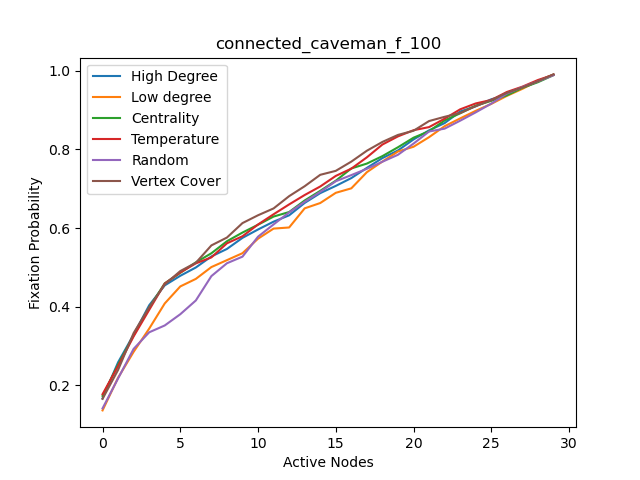

The table this chart was drawn from, first rows:
, High Degree, High Degree nodes, Centrality, Centrality nodes, Temparature, Temperature nodes, Random, Random nodes, Low Degree, Low degree nodes, Vertex Cover, Vertex Cover nodes
0, 0.1666, 5, 0.173, 5, 0.1773, 29, 0.1412, 13, 0.1361, 1, 0.1655, 5
1, 0.2585, 11, 0.2527, 11, 0.249, 5, 0.2175, 10, 0.2192, 7, 0.2391, 11
2, 0.3288, 17, 0.3271, 17, 0.3245, 11, 0.2927, 19, 0.2852, 13, 0.3329, 17
3, 0.4036, 23, 0.3978, 23, 0.3919, 17, 0.3348, 9, 0.3442, 19, 0.3983, 23
4, 0.4542, 29, 0.4594, 29, 0.4588, 23, 0.3522, 6, 0.4082, 25, 0.4566, 29
5, 0.4786, 0, 0.486, 0, 0.4871, 2, 0.3808, 7, 0.4515, 0, 0.4906, 2
6, 0.4997, 2, 0.5127, 6, 0.5102, 3, 0.4158, 21, 0.4707, 2, 0.5117, 8
7, 0.5278, 3, 0.5359, 12, 0.5254, 4, 0.4778, 3, 0.5008, 3, 0.5559, 14
8, 0.5469, 4, 0.5665, 18, 0.5612, 8, 0.5105, 18, 0.5184, 4, 0.5759, 20
9, 0.5751, 6, 0.5886, 24, 0.5792, 9, 0.5273, 20, 0.5361, 6, 0.6127, 26
10, 0.5964, 8, 0.6085, 2, 0.6091, 10, 0.5781, 27, 0.573, 8, 0.6326, 3
11, 0.6163, 9, 0.6293, 3, 0.6351, 14, 0.6093, 17, 0.5987, 9, 0.65, 9
12, 0.6324, 10, 0.6408, 4, 0.6602, 15, 0.6398, 2, 0.6015, 10, 0.6812, 15
13, 0.664, 12, 0.6702, 8, 0.6841, 16, 0.6668, 11, 0.6502, 12, 0.7065, 21
14, 0.6889, 14, 0.6947, 9, 0.7058, 20, 0.6921, 12, 0.6637, 14, 0.7355, 27
15, 0.7073, 15, 0.7205, 10, 0.7327, 21, 0.7191, 5, 0.6897, 15, 0.7456, 4
16, 0.7272, 16, 0.7517, 14, 0.7512, 22, 0.7348, 15, 0.7011, 16, 0.7691, 10
17, 0.7531, 18, 0.7641, 15, 0.78, 26, 0.7508, 4, 0.7422, 18, 0.7968, 16
18, 0.7781, 20, 0.7831, 16, 0.8126, 27, 0.7688, 1, 0.7693, 20, 0.8192, 22
19, 0.7975, 21, 0.8056, 20, 0.8333, 28, 0.7865, 16, 0.7948, 21, 0.837, 28
20, 0.8255, 22, 0.8299, 21, 0.849, 0, 0.8149, 0, 0.8069, 22, 0.8476, 0
21, 0.8486, 24, 0.8464, 22, 0.8569, 1, 0.8457, 28, 0.8313, 24, 0.8723, 1
22, 0.8671, 26, 0.8738, 26, 0.8783, 7, 0.853, 8, 0.8592, 26, 0.8831, 6
23, 0.8965, 27, 0.892, 27, 0.9021, 13, 0.8732, 23, 0.879, 27, 0.8927, 7
24, 0.9099, 28, 0.9115, 28, 0.9171, 19, 0.8944, 14, 0.8983, 28, 0.9101, 12
25, 0.9277, 1, 0.9237, 1, 0.9259, 25, 0.9167, 25, 0.916, 5, 0.9256, 13
26, 0.9387, 7, 0.9377, 7, 0.9462, 6, 0.9421, 29, 0.9363, 11, 0.944, 18
27, 0.9565, 13, 0.9568, 13, 0.9598, 12, 0.9587, 22, 0.9542, 17, 0.9578, 19
28, 0.9739, 19, 0.9711, 19, 0.9767, 18, 0.9732, 26, 0.9744, 23, 0.9735, 24
29, 0.9908, 25, 0.989, 25, 0.9899, 24, 0.989, 24, 0.9907, 29, 0.991, 25
